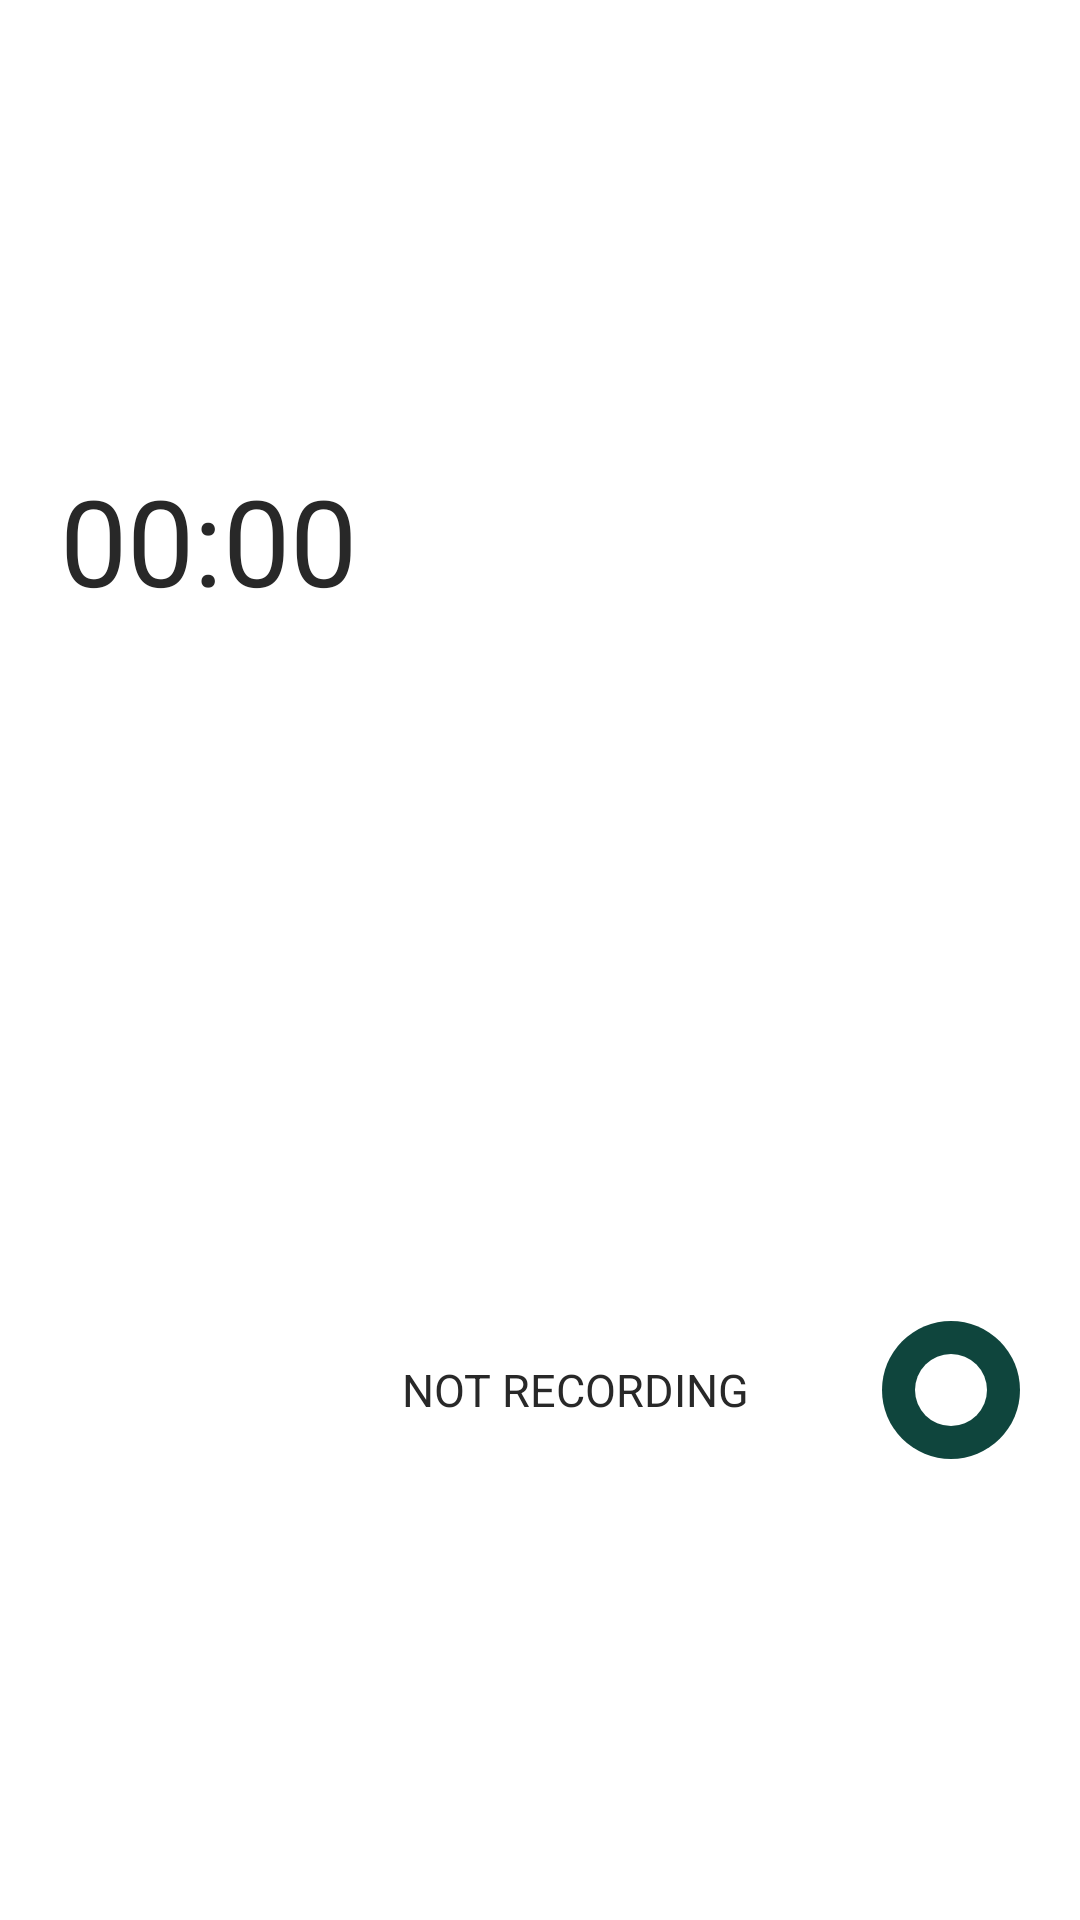

Produce the Android XML layout that renders to this screen, including the resource entries it uses.
<!-- AndroidManifest.xml: application theme Theme.Academic -->
<!-- res/layout/recorder_widget.xml -->
<?xml version="1.0" encoding="utf-8"?>
<RelativeLayout xmlns:android="http://schemas.android.com/apk/res/android"
    android:layout_width="match_parent"
    android:layout_height="wrap_content"
    android:gravity="center_vertical"
    android:orientation="horizontal"
    android:background="@xml/rounded_rect"
    style="@style/Widget.Academic.AppWidget.Container">

    <TextView
        android:id="@+id/appwidget_text"
        android:layout_width="wrap_content"
        android:layout_height="wrap_content"
        android:layout_gravity="center_vertical"
        android:gravity="center_vertical"
        android:layout_alignParentLeft="true"
        android:text="00:00"
        android:textColor="@color/textColor"
        android:textSize="40sp" />

    <TextView
        android:id="@+id/status"
        android:layout_width="140dp"
        android:layout_height="wrap_content"
        android:layout_centerVertical="true"
        android:layout_toRightOf="@id/appwidget_text"
        android:layout_marginHorizontal="15dp"
        android:text="NOT RECORDING"
        android:textSize="15sp"
        android:textColor="@color/textColor" />

    <ImageButton
        android:id="@+id/widget_play_btn"
        android:layout_width="46dp"
        android:layout_height="46dp"
        android:background="@drawable/ic_record_ripple"
        android:padding="5dp"
        android:layout_alignParentRight="true"
        android:layout_centerVertical="true"
        android:scaleType="centerInside"
        android:src="@drawable/ic_rec"
        android:visibility="visible" />

    <ImageButton
        android:id="@+id/widget_pause_btn"
        android:layout_width="46dp"
        android:layout_height="46dp"
        android:background="@drawable/ic_stop_ripple"
        android:padding="5dp"
        android:layout_alignParentRight="true"
        android:layout_centerVertical="true"
        android:scaleType="centerInside"
        android:src="@drawable/ic_pause"
        android:visibility="gone" />

</RelativeLayout>
<!-- resources referenced by this layout -->
<resources>
  <color name="textColor">#282828</color>
  <!-- drawable ic_pause (drawable) -->
  <vector android:height="48dp" android:tint="#FFFFFF"
      android:viewportHeight="24" android:viewportWidth="24"
      android:width="48dp" xmlns:android="http://schemas.android.com/apk/res/android">
      <path android:fillColor="@android:color/white" android:pathData="M8,19c1.1,0 2,-0.9 2,-2L10,7c0,-1.1 -0.9,-2 -2,-2s-2,0.9 -2,2v10c0,1.1 0.9,2 2,2zM14,7v10c0,1.1 0.9,2 2,2s2,-0.9 2,-2L18,7c0,-1.1 -0.9,-2 -2,-2s-2,0.9 -2,2z"/>
  </vector>
  <!-- drawable ic_rec (drawable) -->
  <vector android:height="48dp" android:tint="#FFFFFF"
      android:viewportHeight="24" android:viewportWidth="24"
      android:width="48dp" xmlns:android="http://schemas.android.com/apk/res/android">
      <path android:fillColor="@android:color/white" android:pathData="M12,12m-8,0a8,8 0,1 1,16 0a8,8 0,1 1,-16 0"/>
  </vector>
  <!-- drawable ic_record_ripple (drawable) -->
  <?xml version="1.0" encoding="utf-8"?>
  <ripple xmlns:android="http://schemas.android.com/apk/res/android"
      android:color="?rippleColor">
      <item>
          <shape android:shape="oval">
              <solid android:color="@color/midnightGreen" />
          </shape>
      </item>
  </ripple>
  <!-- drawable ic_stop_ripple (drawable) -->
  <?xml version="1.0" encoding="utf-8"?>
  <ripple xmlns:android="http://schemas.android.com/apk/res/android"
      android:color="?rippleColor">
      <item>
          <shape android:shape="oval">
              <solid android:color="@color/firebrick" />
          </shape>
      </item>
  </ripple>
  <style name="Widget.Academic.AppWidget.Container" parent="android:Widget">
          <item name="android:id">@android:id/background</item>
          <item name="android:background">?android:attr/colorBackground</item>
      </style>
  <style name="Theme.Academic" parent="Base.Theme.Academic" />
  <color name="midnightGreen">#0F453D</color>
  <color name="firebrick">#B22222</color>
  <style name="Base.Theme.Academic" parent="Theme.MaterialComponents.Light.NoActionBar">
          
          <item name="colorPrimary">@color/midnightGreen</item>
          <item name="colorPrimaryDark">@color/midnightGreen</item>
          <item name="rippleColor">@color/disabledDarkGray</item>
          <item name="android:textColor">@color/textColor</item>
          <item name="colorAccent">@color/midnightGreen</item>
  
          <item name="android:windowBackground">@color/white</item>
          <item name="android:colorBackground">@color/white</item>
      </style>
  <color name="disabledDarkGray">#8F8F8F</color>
  <color name="white">#FFFFFFFF</color>
</resources>
